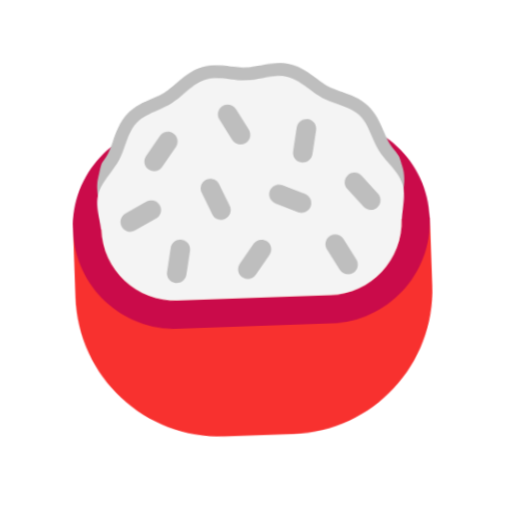
t = 0.00 s
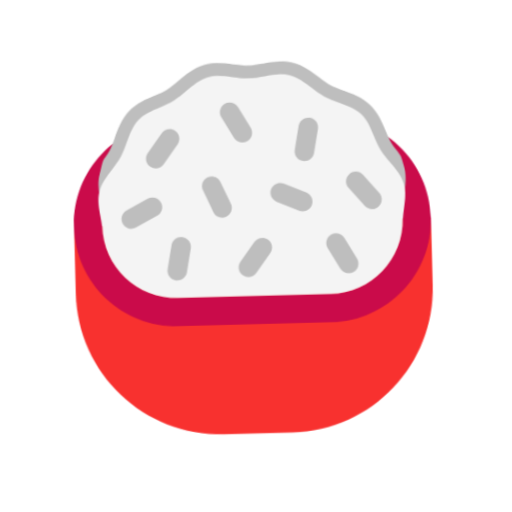
t = 0.40 s
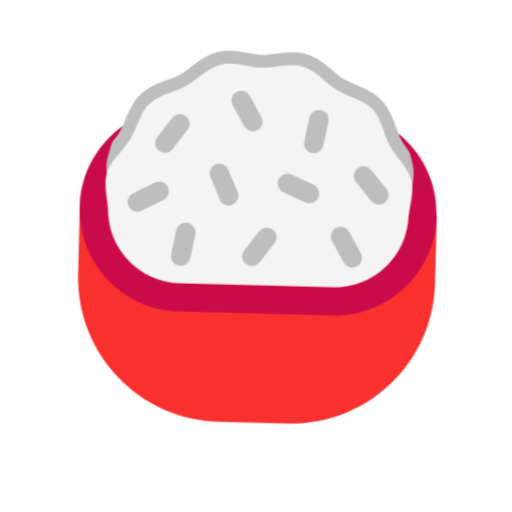
t = 1.20 s
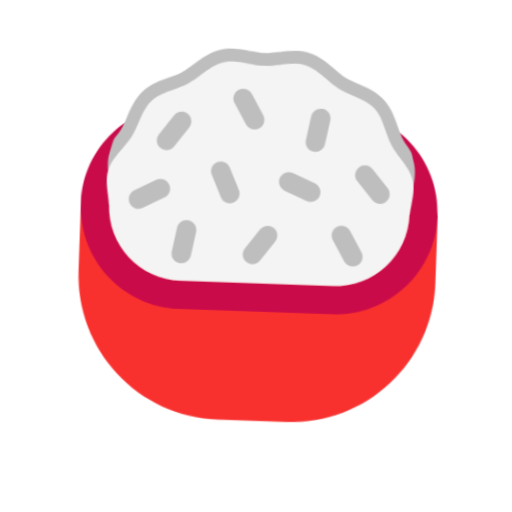
t = 1.60 s
t = 2.00 s: frame unchanged from t = 1.20 s, image omitted
t = 2.80 s: frame unchanged from t = 0.40 s, image omitted

The animated SVG that drew these frames (rendered in a browser with its animation timeline set to each time). Animation: 1 CSS @keyframes rule; one cycle of 3.20 s, repeats indefinitely.

<svg xmlns="http://www.w3.org/2000/svg" viewBox="0 0 320 320" role="img"><title>rice</title><style>@media(prefers-reduced-motion:no-preference){.art{transform-origin:160px 210px;animation:float 3.2s ease-in-out infinite}@keyframes float{0%,100%{transform:translateY(0) rotate(-2deg)}50%{transform:translateY(-9px) rotate(2deg)}}}</style><g class="art"><svg viewBox="0 0 32 32" fill="none" xmlns="http://www.w3.org/2000/svg" x="32" y="32" width="256" height="256">
<path d="M18.6498 30.0076H13.2598C7.04977 30.0076 2.00977 24.9676 2.00977 18.7576V13.4976H29.8998V18.7576C29.8998 24.9676 24.8598 30.0076 18.6498 30.0076Z" fill="#F8312F"/>
<path d="M21.92 7.72758C25.1 7.72758 27.69 10.3176 27.69 13.4976C27.69 16.6776 25.1 19.2676 21.92 19.2676H9.98C6.8 19.2676 4.21 16.6776 4.21 13.4976C4.21 10.3176 6.8 7.72758 9.98 7.72758H21.92ZM21.92 5.51758H9.98C5.57 5.51758 2 9.08758 2 13.4976C2 17.9076 5.57 21.4776 9.98 21.4776H21.91C26.32 21.4776 29.89 17.9076 29.89 13.4976C29.9 9.09758 26.32 5.51758 21.92 5.51758Z" fill="#CA0B4A"/>
<path d="M4.23402 12.2826L4.21619 12.114C4.19584 11.9215 4.16405 11.7243 4.12779 11.5011L4.11699 11.4348C4.0288 10.8953 3.90758 10.1537 4.1118 9.43408C4.14915 9.29885 4.18173 9.17719 4.21108 9.06754C4.34451 8.56918 4.41149 8.31901 4.55859 8.17191L4.55737 8.16428C4.7045 7.9756 4.82585 7.80733 4.92378 7.63792C5.08126 7.36443 5.20628 7.04717 5.36272 6.64313L5.3892 6.57461C5.61437 5.99147 5.92411 5.1893 6.53285 4.58056C7.1327 3.98071 7.92013 3.67147 8.49092 3.44731L8.55775 3.42104C8.96977 3.25881 9.28669 3.13144 9.55546 2.97018L9.56253 2.96593L9.56967 2.96181C9.83004 2.81137 10.0877 2.60562 10.4208 2.33598L10.4771 2.29032C10.9646 1.89494 11.6418 1.34576 12.4916 1.12161C13.3072 0.900589 14.1477 1.03178 14.7592 1.12722L14.8342 1.13891C15.2675 1.20611 15.6134 1.25767 15.94 1.25767C16.2665 1.25767 16.6124 1.20611 17.0457 1.13891L17.1207 1.12722C17.7322 1.03178 18.5727 0.900587 19.3883 1.12161C20.2381 1.34576 20.9153 1.89494 21.4028 2.29032L21.4591 2.33599C21.792 2.60541 22.0495 2.81106 22.3096 2.96146C22.5831 3.11896 22.9004 3.24399 23.3045 3.40044L23.373 3.42692C23.9562 3.65209 24.7583 3.96183 25.3671 4.57057C25.9739 5.17741 26.2835 5.97997 26.5075 6.56065L26.534 6.62935C26.692 7.03772 26.8169 7.35457 26.9741 7.62439L26.9758 7.62739C27.0927 7.82961 27.2429 8.03019 27.4305 8.26575L27.4297 8.26956C27.6884 8.65304 27.6966 8.68535 27.7855 9.03557C27.8108 9.13486 27.8425 9.25969 27.8882 9.42532C28.0924 10.1449 27.9712 10.8865 27.883 11.426L27.8722 11.4922C27.8355 11.7185 27.8033 11.918 27.783 12.1127L27.7667 12.2694C27.6328 15.4505 24.8798 18 21.5163 18H10.4838C7.12499 18 4.37496 15.4575 4.23402 12.2826Z" fill="#BEBEBE"/>
<path d="M27.8106 12.7387C27.7716 12.9905 27.7323 13.2437 27.7072 13.4961H27.6901V13.4975C27.6901 16.6775 25.1001 19.2675 21.9201 19.2675H9.98012C6.80012 19.2675 4.21012 16.6775 4.21012 13.4975L4.21012 13.4961H4.1919C4.16675 13.247 4.12801 12.9972 4.08948 12.7487C3.98613 12.0822 3.88428 11.4254 4.05005 10.8176C4.21794 10.1772 4.64875 9.64497 5.07562 9.11764C5.33524 8.79692 5.59339 8.47801 5.79005 8.13765C5.9927 7.78587 6.14418 7.39463 6.29536 7.00416C6.53957 6.37342 6.78299 5.7447 7.24005 5.28765C7.69038 4.83732 8.30736 4.59437 8.92422 4.35148C9.32101 4.19524 9.71775 4.03903 10.07 3.82765C10.4104 3.63099 10.7293 3.37283 11.05 3.11322C11.5774 2.68635 12.1096 2.25554 12.75 2.08765C13.3578 1.92188 14.0146 2.02373 14.6811 2.12708C15.1002 2.19207 15.5231 2.25765 15.94 2.25765C16.357 2.25765 16.7799 2.19207 17.199 2.12708C17.8655 2.02373 18.5223 1.92188 19.13 2.08765C19.7705 2.25554 20.3027 2.68635 20.8301 3.11322C21.1508 3.37283 21.4697 3.63099 21.81 3.82765C22.1618 4.0303 22.5531 4.18178 22.9435 4.33296C23.5743 4.57717 24.203 4.82059 24.66 5.27765C25.1151 5.73266 25.3584 6.3616 25.6015 6.9901C25.7537 7.38373 25.9059 7.77719 26.11 8.12765C26.3067 8.46801 26.5649 8.78692 26.8245 9.10764C27.2513 9.63497 27.6822 10.1672 27.85 10.8076C28.0158 11.4154 27.914 12.0722 27.8106 12.7387Z" fill="#F4F4F4"/>
<path d="M15.05 4.47759L16 6.11759C16.21 6.48759 16.09 6.94759 15.72 7.15759C15.35 7.36759 14.89 7.23759 14.68 6.87759L13.73 5.23759C13.52 4.86759 13.65 4.40759 14.01 4.19759C14.38 3.98759 14.84 4.11759 15.05 4.47759Z" fill="#BEBEBE"/>
<path d="M19.4 7.92769L19.75 6.06769C19.83 5.65769 20.23 5.38769 20.64 5.45769C21.06 5.53769 21.33 5.93769 21.25 6.34769L20.9 8.20769C20.82 8.62769 20.42 8.89769 20.01 8.81769C19.59 8.73769 19.32 8.33769 19.4 7.92769Z" fill="#BEBEBE"/>
<path d="M12.92 12.6376L12.15 10.9076C11.98 10.5176 12.15 10.0776 12.53 9.90762C12.91 9.73762 13.36 9.90762 13.53 10.2876L14.3 12.0176C14.47 12.3976 14.3 12.8476 13.92 13.0176C13.54 13.1876 13.09 13.0176 12.92 12.6376Z" fill="#BEBEBE"/>
<path d="M9.22997 16.9977L9.57997 15.1377C9.64997 14.7177 10.05 14.4477 10.47 14.5277C10.89 14.6077 11.16 15.0077 11.08 15.4177L10.73 17.2777C10.65 17.6977 10.25 17.9677 9.83997 17.8877C9.41997 17.8077 9.14997 17.4077 9.22997 16.9977Z" fill="#BEBEBE"/>
<path d="M7.81997 11.4576L6.13997 12.3376C5.76997 12.5276 5.61997 12.9876 5.81997 13.3576C6.00997 13.7276 6.46997 13.8776 6.83997 13.6776L8.51997 12.7976C8.88997 12.6076 9.03997 12.1476 8.83997 11.7776C8.64997 11.4076 8.18997 11.2676 7.81997 11.4576Z" fill="#BEBEBE"/>
<path d="M9.03997 6.36759L7.90997 7.88759C7.65997 8.22759 7.72997 8.69759 8.06997 8.94759C8.40997 9.19759 8.87997 9.12759 9.12997 8.78759L10.26 7.26759C10.51 6.92759 10.44 6.45759 10.1 6.20759C9.76997 5.95759 9.28997 6.02759 9.03997 6.36759Z" fill="#BEBEBE"/>
<path d="M14.93 16.5676L16.06 15.0476C16.31 14.7176 16.78 14.6476 17.12 14.8876C17.46 15.1376 17.53 15.6076 17.28 15.9476L16.15 17.4676C15.9 17.8076 15.43 17.8776 15.09 17.6276C14.75 17.3776 14.68 16.9076 14.93 16.5676Z" fill="#BEBEBE"/>
<path d="M23.52 11.0076L24.75 12.4476C25.02 12.7676 25.5 12.8076 25.82 12.5376C26.14 12.2676 26.18 11.7876 25.91 11.4676L24.68 10.0276C24.41 9.7076 23.93 9.6676 23.61 9.9376C23.29 10.2176 23.25 10.6876 23.52 11.0076Z" fill="#BEBEBE"/>
<path d="M24.04 16.5476L23.09 14.9076C22.88 14.5476 22.42 14.4176 22.05 14.6276C21.69 14.8376 21.56 15.2976 21.77 15.6676L22.72 17.3076C22.93 17.6676 23.39 17.7976 23.76 17.5876C24.12 17.3776 24.25 16.9176 24.04 16.5476Z" fill="#BEBEBE"/>
<path d="M18.48 10.5476L20.22 11.2976C20.6 11.4576 20.78 11.9076 20.62 12.2976C20.45 12.6876 20 12.8676 19.62 12.6976L17.88 11.9476C17.49 11.7776 17.31 11.3276 17.48 10.9476C17.65 10.5576 18.1 10.3776 18.48 10.5476Z" fill="#BEBEBE"/>
</svg>
</g></svg>
